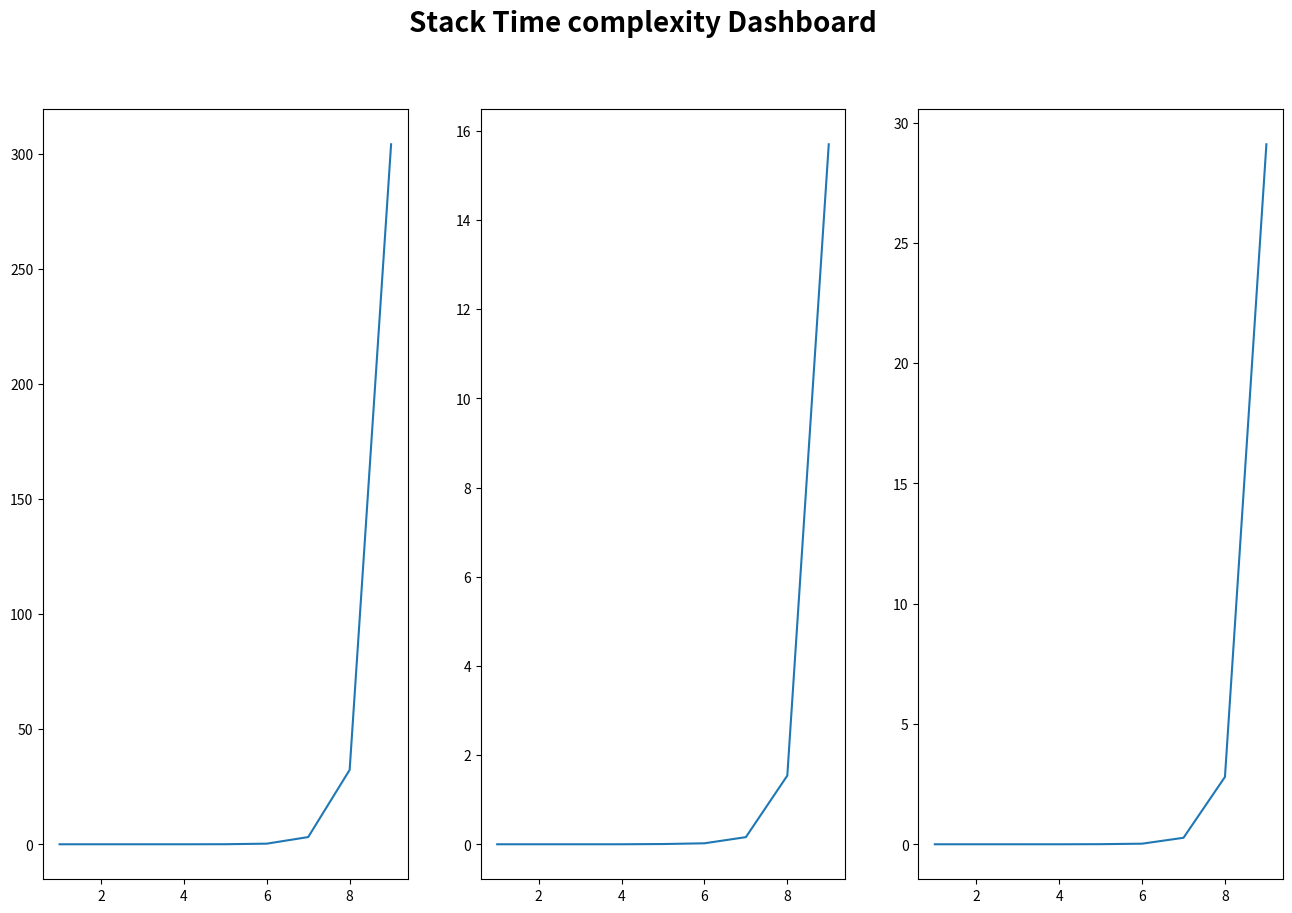

Write the Python code that produced this figure.
import numpy as np
import matplotlib.pyplot as plt

fig = plt.figure(figsize=(16, 10))
fig.suptitle('Stack Time complexity Dashboard', fontsize=20, fontweight='bold')

parameterAxis = np.array([1,2,3,4,5,6,7,8,9])
pyAxis = np.array([0.00010,0.00030,0.00057,0.0030,0.028,0.27,3.14,32.34,304.3])
jsAxis = np.array([0.000013,0.000048,0.000063,0.00037,0.0056,0.022,0.16,1.54,15.7])
cppAxis = np.array([0.0000057,0.000013,0.000031,0.00023,0.0042,0.025,0.27,2.8,29.1])

plt.subplot (1,3,1)
plt.plot(parameterAxis,pyAxis)
plt.subplot (1,3,2)
plt.plot(parameterAxis,jsAxis)
plt.subplot (1,3,3)
plt.plot(parameterAxis,cppAxis)

plt.show()